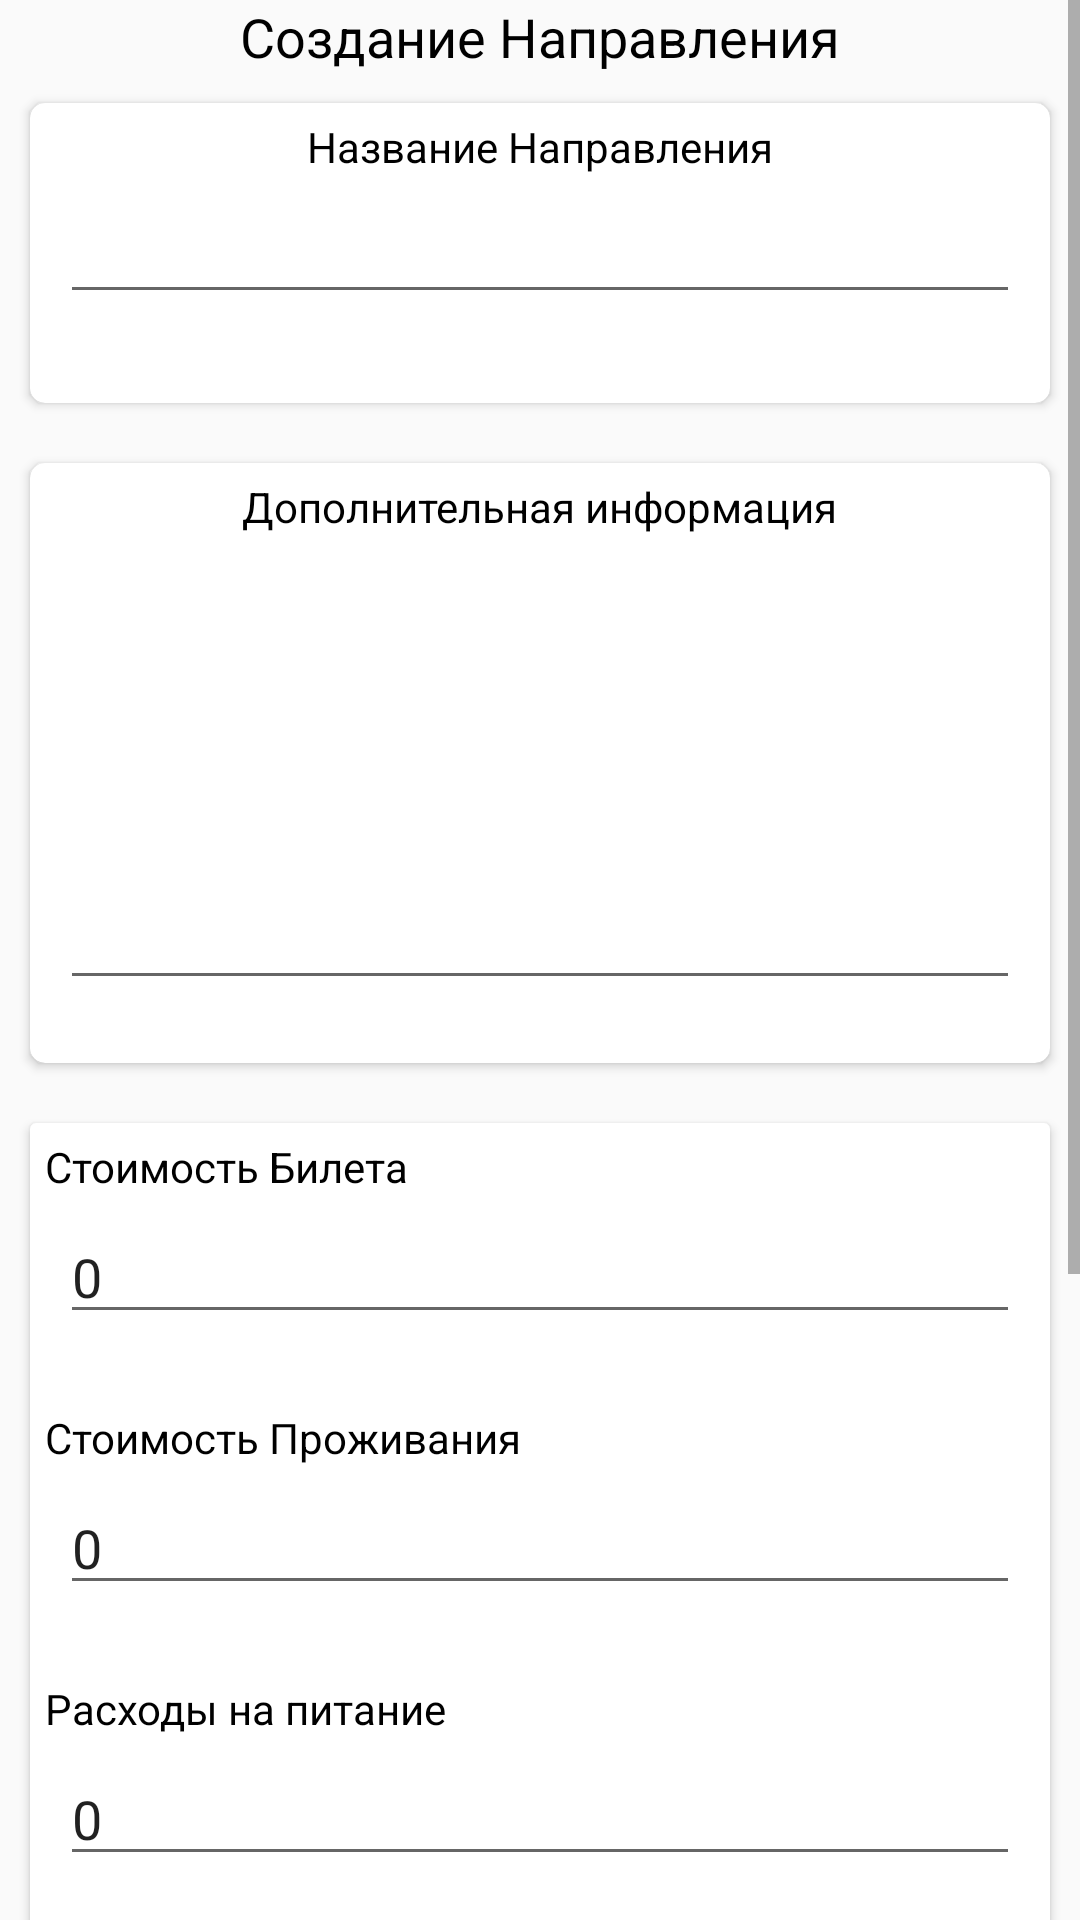

Reconstruct the res/layout file that produces this screen, plus the resources it refers to.
<!-- AndroidManifest.xml: application theme AppTheme.NoActionBar -->
<!-- res/layout/fragment_add_direction.xml -->
<?xml version="1.0" encoding="utf-8"?>
<ScrollView xmlns:android="http://schemas.android.com/apk/res/android"
    xmlns:app="http://schemas.android.com/apk/res-auto"
    xmlns:tools="http://schemas.android.com/tools"
    android:layout_width="match_parent"
    android:layout_height="match_parent"
    tools:context=".Fragments.AddDirectionFragment">

    <LinearLayout
        android:layout_width="match_parent"
        android:layout_height="match_parent"
        android:orientation="vertical">

        <TextView
            android:layout_width="wrap_content"
            android:layout_height="wrap_content"
            android:layout_gravity="center_horizontal"
            android:text="Создание Направления"
            android:textSize="18sp" />

        <androidx.cardview.widget.CardView
            android:layout_width="match_parent"
            android:layout_height="100dp"
            android:layout_margin="10dp"
            app:cardCornerRadius="5dp">

            <LinearLayout
                android:layout_width="match_parent"
                android:layout_height="match_parent"
                android:layout_margin="5dp"
                android:orientation="vertical">

                <TextView
                    android:layout_width="wrap_content"
                    android:layout_height="wrap_content"
                    android:layout_gravity="center_horizontal"
                    android:text="Название Направления" />

                <EditText
                    android:id="@+id/id_edittext_addDirection_name"
                    android:layout_width="match_parent"
                    android:layout_height="wrap_content"
                    android:layout_margin="5dp" />
            </LinearLayout>
        </androidx.cardview.widget.CardView>

        <androidx.cardview.widget.CardView
            android:layout_width="match_parent"
            android:layout_height="200dp"
            android:layout_margin="10dp"
            app:cardCornerRadius="5dp">

            <LinearLayout
                android:layout_width="match_parent"
                android:layout_height="match_parent"
                android:layout_margin="5dp"
                android:orientation="vertical">

                <TextView
                    android:layout_width="wrap_content"
                    android:layout_height="wrap_content"
                    android:layout_gravity="center_horizontal"
                    android:text="Дополнительная информация" />

                <EditText
                    android:id="@+id/id_editText_addDirection_info"
                    android:layout_width="match_parent"
                    android:layout_height="150sp"
                    android:layout_margin="5dp" />
            </LinearLayout>
        </androidx.cardview.widget.CardView>

        <androidx.cardview.widget.CardView
            android:layout_width="match_parent"
            android:layout_height="500dp"
            android:layout_margin="10dp">

            <LinearLayout
                android:layout_width="match_parent"
                android:layout_height="match_parent"
                android:layout_margin="5dp"
                android:orientation="vertical">

                <TextView
                    android:layout_width="wrap_content"
                    android:layout_height="wrap_content"
                    android:text="Стоимость Билета" />

                <EditText
                    android:id="@+id/id_EditText_addDirection_Ticket_coust"
                    android:layout_width="match_parent"
                    android:layout_height="wrap_content"
                    android:layout_margin="5dp"
                    android:inputType="number"
                    android:text="@string/defaul_values_for_digit_Edit" />

                <TextView
                    android:layout_width="wrap_content"
                    android:layout_height="wrap_content"
                    android:layout_marginTop="20dp"
                    android:text="Стоимость Проживания" />

                <EditText
                    android:id="@+id/id_EditText_addDirection_Accomodation_coast"
                    android:layout_width="match_parent"
                    android:layout_height="wrap_content"
                    android:layout_margin="5dp"
                    android:inputType="number"
                    android:text="@string/defaul_values_for_digit_Edit" />

                <TextView
                    android:layout_width="wrap_content"
                    android:layout_height="wrap_content"
                    android:layout_marginTop="20dp"
                    android:text="Расходы на питание" />

                <EditText
                    android:id="@+id/id_EditText_addDirection_Food_coust"
                    android:layout_width="match_parent"
                    android:layout_height="wrap_content"
                    android:layout_margin="5dp"
                    android:inputType="number"
                    android:text="@string/defaul_values_for_digit_Edit" />

                <TextView
                    android:layout_width="wrap_content"
                    android:layout_height="wrap_content"
                    android:layout_marginTop="20dp"
                    android:text="Расходы на транспорт" />

                <EditText
                    android:id="@+id/id_EditText_addDirection_fare"
                    android:layout_width="match_parent"
                    android:layout_height="wrap_content"
                    android:layout_margin="5dp"
                    android:inputType="number"
                    android:text="@string/defaul_values_for_digit_Edit" />

            </LinearLayout>

        </androidx.cardview.widget.CardView>

        <androidx.cardview.widget.CardView
            android:layout_width="match_parent"
            android:layout_height="60dp"
            android:layout_margin="10dp"
            app:cardCornerRadius="5dp">

            <FrameLayout
                android:layout_width="match_parent"
                android:layout_height="match_parent"
                android:layout_margin="5dp">

                <Button
                    android:id="@+id/id_createDirection_cencelButton"
                    android:layout_width="wrap_content"
                    android:layout_height="wrap_content"
                    android:text="Отмена" />

                <Button
                    android:id="@+id/id_idcreateDirection_addbutton"
                    android:layout_width="wrap_content"
                    android:layout_height="wrap_content"
                    android:layout_gravity="end"
                    android:text="Создать" />

            </FrameLayout>

        </androidx.cardview.widget.CardView>
    </LinearLayout>


</ScrollView>
<!-- resources referenced by this layout -->
<resources>
  <string name="defaul_values_for_digit_Edit">0</string>
  <style name="AppTheme.NoActionBar">
          <item name="windowActionBar">false</item>
          <item name="windowNoTitle">true</item>
      </style>
</resources>
